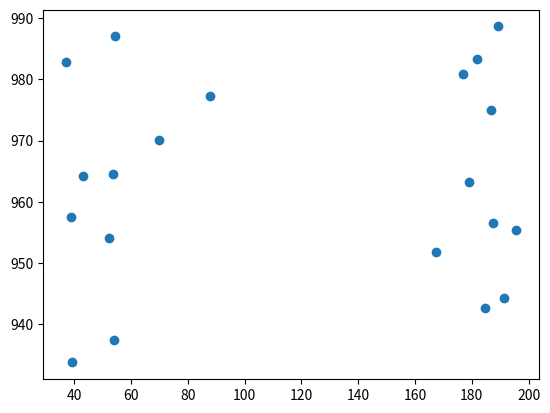

Generate this figure with matplotlib:
import numpy

import matplotlib.pyplot as plt

t = numpy.arange(0, 0.5, .025)
a = ( 101.33050378520922 + 964.3054227965459j)*numpy.power((numpy.e), (t * 2 * numpy.pi * 1j * 0.0 )) + ( 6.475111509045862 + -12.659633163377677j)*numpy.power((numpy.e), (t * 2 * numpy.pi * 1j * 1 )) + ( 7.886979231470001 + 13.023042211687779j)*numpy.power((numpy.e), (t * 2 * numpy.pi * 1j * -1.0 )) + ( -6.255805729259896 + -38.97351921366766j)*numpy.power((numpy.e), (t * 2 * numpy.pi * 1j * 2 )) + ( -3.1939056614116845 + 34.20332602105281j)*numpy.power((numpy.e), (t * 2 * numpy.pi * 1j * -2.0 )) + ( -1.1036037176150972 + -5.117842250855593j)*numpy.power((numpy.e), (t * 2 * numpy.pi * 1j * 3 )) + ( 1.7187864778707478 + 2.2966787173242666j)*numpy.power((numpy.e), (t * 2 * numpy.pi * 1j * -3.0 )) + ( 5.274434066405656 + -4.7104004039461564j)*numpy.power((numpy.e), (t * 2 * numpy.pi * 1j * 4 )) + (t * 20.736597722505632 + 1.7024562202915394j)*numpy.power((numpy.e), (t * 2 * numpy.pi * 1j * -4.0 )) + ( 10.119662781495487 + 2.47458342210545j)*numpy.power((numpy.e), (t * 2 * numpy.pi * 1j * 5 )) + (t * 2.50487337575701 + 10.239736590934601j)*numpy.power((numpy.e), (t * 2 * numpy.pi * 1j * -5.0 )) + ( -12.677029788179949 + -4.96968345374392j)*numpy.power((numpy.e), (t * 2 * numpy.pi * 1j * 6 )) + ( -6.893110002196289 + 3.2155972985160486j)*numpy.power((numpy.e), (t * 2 * numpy.pi * 1j * -6.0 )) + ( 0.9699618616188217 + -5.65123453432601j)*numpy.power((numpy.e), (t * 2 * numpy.pi * 1j * 7 )) + ( -2.2056008130745446 + 4.894502860113121j)*numpy.power((numpy.e), (t * 2 * numpy.pi * 1j * -7.0 )) + ( 5.793634241005199 + 2.835200574204045j)*numpy.power((numpy.e), (t * 2 * numpy.pi * 1j * 8 )) + ( 1.9896380533404125 + 4.831359362682253j)*numpy.power((numpy.e), (t * 2 * numpy.pi * 1j * -8.0 )) + ( -4.783802937734548 + -2.887167806207018j)*numpy.power((numpy.e), (t * 2 * numpy.pi * 1j * 9 )) + ( 6.742345868949524 + 5.443548144123176j)*numpy.power((numpy.e), (t * 2 * numpy.pi * 1j * -9.0 )) + ( -5.260658813610203 + -3.6482512295053082j)*numpy.power((numpy.e), (t * 2 * numpy.pi * 1j * 10 )) + ( -1.3293781562994924 + 0.1735885972101971j)*numpy.power((numpy.e), (t * 2 * numpy.pi * 1j * -10.0 )) + ( -4.316941984367809 + -1.5926013507163719j)*numpy.power((numpy.e), (t * 2 * numpy.pi * 1j * 11 )) + ( 1.0381893402181754 + -3.8164559315904416j)*numpy.power((numpy.e), (t * 2 * numpy.pi * 1j * -11.0 )) + ( -0.6911571453024501 + -0.8853131332079404j)*numpy.power((numpy.e), (t * 2 * numpy.pi * 1j * 12 )) + ( 0.2531733212530396 + 5.112878007019339j)*numpy.power((numpy.e), (t * 2 * numpy.pi * 1j * -12.0 )) + ( 0.5335771347373355 + -1.2668556575396335j)*numpy.power((numpy.e), (t * 2 * numpy.pi * 1j * 13 )) + ( -2.69783145922895 + 6.142311068203041j)*numpy.power((numpy.e), (t * 2 * numpy.pi * 1j * -13.0 )) + ( 0.9424848396796216 + -1.457318582105021j)*numpy.power((numpy.e), (t * 2 * numpy.pi * 1j * 14 )) + ( -2.7963619293218707 + 2.1162702176992294j)*numpy.power((numpy.e), (t * 2 * numpy.pi * 1j * -14.0 )) + ( -1.9120433214611714 + 1.1141967818922534j)*numpy.power((numpy.e), (t * 2 * numpy.pi * 1j * 15 )) + ( 1.0254973197525126 + -0.42525887890858605j)*numpy.power((numpy.e), (t * 2 * numpy.pi * 1j * -15.0 )) + ( 0.5794947818940244 + -0.5725909741573252j)*numpy.power((numpy.e), (t * 2 * numpy.pi * 1j * 16 )) + ( 0.17544023167636313 + 2.5339497350196165j)*numpy.power((numpy.e), (t * 2 * numpy.pi * 1j * -16.0 )) + ( -1.3266246012061405 + -1.7124081974738263j)*numpy.power((numpy.e), (t * 2 * numpy.pi * 1j * 17 )) + ( -2.381015918161902 + 2.4626880446492763j)*numpy.power((numpy.e), (t * 2 * numpy.pi * 1j * -17.0 )) + ( -0.3616633886931059 + -0.919623877969662j)*numpy.power((numpy.e), (t * 2 * numpy.pi * 1j * 18 )) + ( -0.2475410058515659 + 1.5560422618900074j)*numpy.power((numpy.e), (t * 2 * numpy.pi * 1j * -18.0 )) + ( -0.16007843720393808 + 0.05726163366570628j)*numpy.power((numpy.e), (t * 2 * numpy.pi * 1j * 19 )) + ( 1.9078686246601828 + 1.182131796759023j)*numpy.power((numpy.e), (t * 2 * numpy.pi * 1j * -19.0 )) + ( 0.18835404520024956 + -1.273021364887818j)*numpy.power((numpy.e), (t * 2 * numpy.pi * 1j * 20 )) + ( 0.9301944706520892 + 0.1629210644067145j)*numpy.power((numpy.e), (t * 2 * numpy.pi * 1j * -20.0 )) + ( -2.966035652303108 + -1.50074739574149j)*numpy.power((numpy.e), (t * 2 * numpy.pi * 1j * 21 )) + ( -0.05152623313124993 + -0.06434268319326937j)*numpy.power((numpy.e), (t * 2 * numpy.pi * 1j * -21.0 )) + ( -1.4880881873223026 + -0.788364137709292j)*numpy.power((numpy.e), (t * 2 * numpy.pi * 1j * 22 )) + ( -0.24775633903597472 + 0.29102592811302785j)*numpy.power((numpy.e), (t * 2 * numpy.pi * 1j * -22.0 )) + ( 0.14959193044575905 + -1.3481794729491685j)*numpy.power((numpy.e), (t * 2 * numpy.pi * 1j * 23 )) + ( 0.737145448109568 + 2.093288483410551j)*numpy.power((numpy.e), (t * 2 * numpy.pi * 1j * -23.0 )) + ( 0.26664900602647446 + -2.211195959754023j)*numpy.power((numpy.e), (t * 2 * numpy.pi * 1j * 24 )) + ( 0.026130516409778703 + 1.8465476541323933j)*numpy.power((numpy.e), (t * 2 * numpy.pi * 1j * -24.0 )) + ( -1.3903422063945408 + -0.7960667489703026j)*numpy.power((numpy.e), (t * 2 * numpy.pi * 1j * 25 )) + ( -0.052100652222651256 + -0.11086416259584872j)*numpy.power((numpy.e), (t * 2 * numpy.pi * 1j * -25.0 )) + ( -0.0444676328226008 + -0.44691405628729153j)*numpy.power((numpy.e), (t * 2 * numpy.pi * 1j * 26 )) + ( -0.1861451421647868 + -0.9888084587168728j)*numpy.power((numpy.e), (t * 2 * numpy.pi * 1j * -26.0 )) + ( -0.03553468354106045 + -1.7242681347053197j)*numpy.power((numpy.e), (t * 2 * numpy.pi * 1j * 27 )) + ( -0.24444118338818882 + 1.5223699955027918j)*numpy.power((numpy.e), (t * 2 * numpy.pi * 1j * -27.0 )) + ( 0.4421481159399313 + -2.1474235533315995j)*numpy.power((numpy.e), (t * 2 * numpy.pi * 1j * 28 )) + ( -1.3907220722039593 + 1.5728922593492176j)*numpy.power((numpy.e), (t * 2 * numpy.pi * 1j * -28.0 )) + ( 0.18513986925856057 + -0.31265505894595813j)*numpy.power((numpy.e), (t * 2 * numpy.pi * 1j * 29 )) + ( 0.6249671849443613 + 0.8286933969154606j)*numpy.power((numpy.e), (t * 2 * numpy.pi * 1j * -29.0 )) + ( 0.9071776396166822 + 0.19185880811512868j)*numpy.power((numpy.e), (t * 2 * numpy.pi * 1j * 30 )) + ( 0.8974587601203545 + 1.0246590449716502j)*numpy.power((numpy.e), (t * 2 * numpy.pi * 1j * -30.0 )) + ( -0.29214010875850294 + -0.8233117286644468j)*numpy.power((numpy.e), (t * 2 * numpy.pi * 1j * 31 )) + ( 0.36741466801687794 + 1.2893239005713624j)*numpy.power((numpy.e), (t * 2 * numpy.pi * 1j * -31.0 )) + ( -0.8369073020083344 + -0.9304015197523781j)*numpy.power((numpy.e), (t * 2 * numpy.pi * 1j * 32 )) + ( -0.8493174354300197 + 0.5946015742664748j)*numpy.power((numpy.e), (t * 2 * numpy.pi * 1j * -32.0 )) + ( -0.37785006609085897 + -0.1636937921408933j)*numpy.power((numpy.e), (t * 2 * numpy.pi * 1j * 33 )) + ( 0.9020705821529202 + 0.9183683323282458j)*numpy.power((numpy.e), (t * 2 * numpy.pi * 1j * -33.0 )) + ( 0.6285260132282379 + -0.5957663138892951j)*numpy.power((numpy.e), (t * 2 * numpy.pi * 1j * 34 )) + ( 1.0510195944343983 + 1.5198828488378697j)*numpy.power((numpy.e), (t * 2 * numpy.pi * 1j * -34.0 )) + ( -0.4109320752232963 + -0.5752959858782251j)*numpy.power((numpy.e), (t * 2 * numpy.pi * 1j * 35 )) + ( 0.5735223330411412 + 0.6623604638561271j)*numpy.power((numpy.e), (t * 2 * numpy.pi * 1j * -35.0 )) + ( -1.2380995353299473 + -0.45429574660225663j)*numpy.power((numpy.e), (t * 2 * numpy.pi * 1j * 36 )) + ( -0.49468072809203595 + -0.386732426498822j)*numpy.power((numpy.e), (t * 2 * numpy.pi * 1j * -36.0 )) + ( -0.8947718080314577 + -0.39814205429208543j)*numpy.power((numpy.e), (t * 2 * numpy.pi * 1j * 37 )) + ( 0.2281294569056914 + -0.016862743850483045j)*numpy.power((numpy.e), (t * 2 * numpy.pi * 1j * -37.0 )) + ( 0.48356889554132926 + -1.403851812124013j)*numpy.power((numpy.e), (t * 2 * numpy.pi * 1j * 38 )) + ( -0.19291793103479982 + 1.1944166902428126j)*numpy.power((numpy.e), (t * 2 * numpy.pi * 1j * -38.0 )) + ( -0.10838390561128586 + -1.186318130048772j)*numpy.power((numpy.e), (t * 2 * numpy.pi * 1j * 39 )) + ( -0.18513390508660307 + 1.0603567083790832j)*numpy.power((numpy.e), (t * 2 * numpy.pi * 1j * -39.0 )) + ( -0.11311889991774951 + -0.40244299466705485j)*numpy.power((numpy.e), (t * 2 * numpy.pi * 1j * 40 )) + ( -0.09349115213543091 + -0.05430522517193496j)*numpy.power((numpy.e), (t * 2 * numpy.pi * 1j * -40.0 )) + ( 0.043629751000235875 + -0.11329171385761012j)*numpy.power((numpy.e), (t * 2 * numpy.pi * 1j * 41 )) + ( 0.5012518380606482 + 0.10169541288661274j)*numpy.power((numpy.e), (t * 2 * numpy.pi * 1j * -41.0 )) + ( 0.23487100786295168 + -1.2169640247525342j)*numpy.power((numpy.e), (t * 2 * numpy.pi * 1j * 42 )) + ( -0.9047354261971544 + 1.1156049140524784j)*numpy.power((numpy.e), (t * 2 * numpy.pi * 1j * -42.0 )) + ( -0.33356499188375166 + -0.9917967241006181j)*numpy.power((numpy.e), (t * 2 * numpy.pi * 1j * 43 )) + ( -0.7839015713166192 + 0.9157014849377817j)*numpy.power((numpy.e), (t * 2 * numpy.pi * 1j * -43.0 )) + ( 0.49607885151598674 + -0.21533430447382906j)*numpy.power((numpy.e), (t * 2 * numpy.pi * 1j * 44 )) + ( 0.057499839115493286 + 0.6187546094694439j)*numpy.power((numpy.e), (t * 2 * numpy.pi * 1j * -44.0 )) + ( 0.4781039103546678 + 0.16123456345996068j)*numpy.power((numpy.e), (t * 2 * numpy.pi * 1j * 45 )) + ( 0.8618163489014748 + 0.7637834900726674j)*numpy.power((numpy.e), (t * 2 * numpy.pi * 1j * -45.0 )) + ( -0.22257895866720556 + -0.5995131465421848j)*numpy.power((numpy.e), (t * 2 * numpy.pi * 1j * 46 )) + ( 0.07293326151531172 + 0.7062562291705914j)*numpy.power((numpy.e), (t * 2 * numpy.pi * 1j * -46.0 )) + ( -1.0008274432529727 + -0.22378660268313855j)*numpy.power((numpy.e), (t * 2 * numpy.pi * 1j * 47 )) + ( -0.12002320443200461 + 0.2573096023715293j)*numpy.power((numpy.e), (t * 2 * numpy.pi * 1j * -47.0 )) + ( 0.01041878319875787 + -0.26254540789647063j)*numpy.power((numpy.e), (t * 2 * numpy.pi * 1j * 48 )) + ( 0.18212201586367183 + 0.487664908128234j)*numpy.power((numpy.e), (t * 2 * numpy.pi * 1j * -48.0 )) + ( 0.12736014016280509 + -0.5094591976766646j)*numpy.power((numpy.e), (t * 2 * numpy.pi * 1j * 49 )) + ( 0.7616042083272512 + 0.9477504544180274j)*numpy.power((numpy.e), (t * 2 * numpy.pi * 1j * -49.0 )) + ( -0.17994415078702536 + -0.6545078728963087j)*numpy.power((numpy.e), (t * 2 * numpy.pi * 1j * 50 )) + ( 0.18684844471656606 + 0.3164908060113653j)*numpy.power((numpy.e), (t * 2 * numpy.pi * 1j * -50.0 )) + ( -0.9179271877205676 + 0.07570432072032182j)*numpy.power((numpy.e), (t * 2 * numpy.pi * 1j * 51 )) + ( 0.15776600984388792 + -0.3561710730035859j)*numpy.power((numpy.e), (t * 2 * numpy.pi * 1j * -51.0 )) + ( -0.18544650235644317 + -0.4688498918592517j)*numpy.power((numpy.e), (t * 2 * numpy.pi * 1j * 52 )) + ( -0.014626420106101651 + 0.07230567229611945j)*numpy.power((numpy.e), (t * 2 * numpy.pi * 1j * -52.0 )) + ( -0.06483625721550723 + -1.1532538102258592j)*numpy.power((numpy.e), (t * 2 * numpy.pi * 1j * 53 )) + ( -0.21740666656234617 + 0.837275729104023j)*numpy.power((numpy.e), (t * 2 * numpy.pi * 1j * -53.0 )) + ( 0.02977187304956578 + -0.9082112732404819j)*numpy.power((numpy.e), (t * 2 * numpy.pi * 1j * 54 )) + ( -0.5111351746974975 + 0.4850143453886165j)*numpy.power((numpy.e), (t * 2 * numpy.pi * 1j * -54.0 )) + ( -0.03644572261672352 + 0.016777622570689047j)*numpy.power((numpy.e), (t * 2 * numpy.pi * 1j * 55 )) + ( 0.55885488487197 + 0.0961198796034898j)*numpy.power((numpy.e), (t * 2 * numpy.pi * 1j * -55.0 )) + ( 0.42447305563572485 + -0.3085347238950712j)*numpy.power((numpy.e), (t * 2 * numpy.pi * 1j * 56 )) + ( 0.26616226878182936 + 0.28950610243890723j)*numpy.power((numpy.e), (t * 2 * numpy.pi * 1j * -56.0 )) + ( -0.21451036020804862 + -0.6041225369131609j)*numpy.power((numpy.e), (t * 2 * numpy.pi * 1j * 57 )) + ( -0.3656044520913285 + 0.6116898478091495j)*numpy.power((numpy.e), (t * 2 * numpy.pi * 1j * -57.0 )) + ( -0.15726966431337497 + -0.5948582577554411j)*numpy.power((numpy.e), (t * 2 * numpy.pi * 1j * 58 )) + ( -0.4276327759128971 + 0.4927415526588471j)*numpy.power((numpy.e), (t * 2 * numpy.pi * 1j * -58.0 )) + ( 0.20074876387747786 + -0.1096126583943097j)*numpy.power((numpy.e), (t * 2 * numpy.pi * 1j * 59 )) + ( 0.5063074335346487 + 0.7997953419739945j)*numpy.power((numpy.e), (t * 2 * numpy.pi * 1j * -59.0 )) + ( 0.46376481114870705 + -0.22769231010440896j)*numpy.power((numpy.e), (t * 2 * numpy.pi * 1j * 60 )) + ( 0.3544195721625205 + 0.7695797246228985j)*numpy.power((numpy.e), (t * 2 * numpy.pi * 1j * -60.0 )) + ( -0.5123744351451621 + -0.20303789252910256j)*numpy.power((numpy.e), (t * 2 * numpy.pi * 1j * 61 )) + ( 0.16434962862743122 + 0.4178904592577303j)*numpy.power((numpy.e), (t * 2 * numpy.pi * 1j * -61.0 )) + ( -0.5689780083395376 + -0.15998779996844514j)*numpy.power((numpy.e), (t * 2 * numpy.pi * 1j * 62 )) + ( -0.06169655136147051 + -0.09275147038844807j)*numpy.power((numpy.e), (t * 2 * numpy.pi * 1j * -62.0 )) + ( -0.10567808678723313 + -0.2239811059080624j)*numpy.power((numpy.e), (t * 2 * numpy.pi * 1j * 63 )) + ( 0.3506965619528699 + 0.48059470153989114j)*numpy.power((numpy.e), (t * 2 * numpy.pi * 1j * -63.0 )) + ( 0.18541333866756077 + -0.7722184637553123j)*numpy.power((numpy.e), (t * 2 * numpy.pi * 1j * 64 )) + ( 0.05809818595589459 + 0.7604506885824003j)*numpy.power((numpy.e), (t * 2 * numpy.pi * 1j * -64.0 )) + ( -0.34091263465417265 + -0.26708451855225396j)*numpy.power((numpy.e), (t * 2 * numpy.pi * 1j * 65 )) + ( 0.1329646699722748 + 0.22690107594167475j)*numpy.power((numpy.e), (t * 2 * numpy.pi * 1j * -65.0 )) + ( -0.22798506190678716 + -0.021654302359922287j)*numpy.power((numpy.e), (t * 2 * numpy.pi * 1j * 66 )) + ( 0.07693116232446753 + -0.3553474612638602j)*numpy.power((numpy.e), (t * 2 * numpy.pi * 1j * -66.0 )) + ( -0.10399760850183037 + -0.35314374784665215j)*numpy.power((numpy.e), (t * 2 * numpy.pi * 1j * 67 )) + ( 0.13553909942527048 + 0.23246417740678244j)*numpy.power((numpy.e), (t * 2 * numpy.pi * 1j * -67.0 )) + ( -0.0352953753239188 + -1.0945584789370122j)*numpy.power((numpy.e), (t * 2 * numpy.pi * 1j * 68 )) + ( -0.5035664043637341 + 0.5862595717756954j)*numpy.power((numpy.e), (t * 2 * numpy.pi * 1j * -68.0 )) + ( -0.09415002508376229 + -0.5181905971576806j)*numpy.power((numpy.e), (t * 2 * numpy.pi * 1j * 69 )) + ( -0.2301325018801034 + 0.40595506178758917j)*numpy.power((numpy.e), (t * 2 * numpy.pi * 1j * -69.0 )) + ( 0.3860994019868597 + -0.1519380847503183j)*numpy.power((numpy.e), (t * 2 * numpy.pi * 1j * 70 )) + ( 0.21288264803368667 + 0.26522656928552923j)*numpy.power((numpy.e), (t * 2 * numpy.pi * 1j * -70.0 )) + ( 0.15063531699506158 + -0.2586382394202354j)*numpy.power((numpy.e), (t * 2 * numpy.pi * 1j * 71 )) + ( 0.37633032825964663 + 0.5156310502168496j)*numpy.power((numpy.e), (t * 2 * numpy.pi * 1j * -71.0 )) + ( -0.23449856898060903 + -0.43719084796460306j)*numpy.power((numpy.e), (t * 2 * numpy.pi * 1j * 72 )) + ( -0.4486268820938708 + 0.30705691895001175j)*numpy.power((numpy.e), (t * 2 * numpy.pi * 1j * -72.0 )) + ( -0.33931471868999974 + -0.06644221085727267j)*numpy.power((numpy.e), (t * 2 * numpy.pi * 1j * 73 )) + ( -0.10679636612732418 + 0.31424981952352793j)*numpy.power((numpy.e), (t * 2 * numpy.pi * 1j * -73.0 )) + ( 0.298293657204343 + -0.23410772050457834j)*numpy.power((numpy.e), (t * 2 * numpy.pi * 1j * 74 )) + ( 0.2923582115738641 + 0.5557749013484561j)*numpy.power((numpy.e), (t * 2 * numpy.pi * 1j * -74.0 )) + ( 0.141351263346154 + -0.22213464709645608j)*numpy.power((numpy.e), (t * 2 * numpy.pi * 1j * 75 )) + ( 0.44315385197468865 + 0.6548218413556132j)*numpy.power((numpy.e), (t * 2 * numpy.pi * 1j * -75.0 )) + ( -0.37812831768301663 + -0.19653750461853903j)*numpy.power((numpy.e), (t * 2 * numpy.pi * 1j * 76 )) + ( -0.02021251673915393 + 0.14637544980660633j)*numpy.power((numpy.e), (t * 2 * numpy.pi * 1j * -76.0 )) + ( -0.514684161410409 + 0.06629215325780063j)*numpy.power((numpy.e), (t * 2 * numpy.pi * 1j * 77 )) + ( 0.21556347003978468 + -0.08770203558261862j)*numpy.power((numpy.e), (t * 2 * numpy.pi * 1j * -77.0 )) + ( 0.061864661661386613 + -0.4959939029940495j)*numpy.power((numpy.e), (t * 2 * numpy.pi * 1j * 78 )) + ( 0.06042887859673461 + 0.2835721922930104j)*numpy.power((numpy.e), (t * 2 * numpy.pi * 1j * -78.0 )) + ( -0.11649779038453537 + -0.6305737021397203j)*numpy.power((numpy.e), (t * 2 * numpy.pi * 1j * 79 )) + ( -0.03010685422550342 + 0.564676407805464j)*numpy.power((numpy.e), (t * 2 * numpy.pi * 1j * -79.0 )) + ( -0.09997707632404437 + -0.418131617312506j)*numpy.power((numpy.e), (t * 2 * numpy.pi * 1j * 80 )) + ( -0.060679665553203276 + 0.0243640941096514j)*numpy.power((numpy.e), (t * 2 * numpy.pi * 1j * -80.0 )) + ( -0.07722727130659905 + 0.07285466303106253j)*numpy.power((numpy.e), (t * 2 * numpy.pi * 1j * 81 )) + ( 0.320848844161853 + -0.08297469369170421j)*numpy.power((numpy.e), (t * 2 * numpy.pi * 1j * -81.0 )) + ( 0.07239020619423055 + -0.4890587475512599j)*numpy.power((numpy.e), (t * 2 * numpy.pi * 1j * 82 )) + ( -0.13840785260267732 + 0.22866017586655596j)*numpy.power((numpy.e), (t * 2 * numpy.pi * 1j * -82.0 )) + ( -0.2733321580324882 + -0.6370392670918528j)*numpy.power((numpy.e), (t * 2 * numpy.pi * 1j * 83 )) + ( -0.3576107537623273 + 0.44508118374979166j)*numpy.power((numpy.e), (t * 2 * numpy.pi * 1j * -83.0 )) + ( 0.08200648398159086 + -0.39439867054900546j)*numpy.power((numpy.e), (t * 2 * numpy.pi * 1j * 84 )) + ( -0.216188201627734 + 0.2794636696042003j)*numpy.power((numpy.e), (t * 2 * numpy.pi * 1j * -84.0 )) + ( 0.3456117393317777 + 0.012319456080596647j)*numpy.power((numpy.e), (t * 2 * numpy.pi * 1j * 85 )) + ( 0.36575811994517543 + 0.5239518118192561j)*numpy.power((numpy.e), (t * 2 * numpy.pi * 1j * -85.0 )) + ( 0.22986182427582122 + -0.27482900906145125j)*numpy.power((numpy.e), (t * 2 * numpy.pi * 1j * 86 )) + ( 0.12032249949699658 + 0.4686849164769766j)*numpy.power((numpy.e), (t * 2 * numpy.pi * 1j * -86.0 )) + ( -0.3014034079374979 + -0.09289145683282848j)*numpy.power((numpy.e), (t * 2 * numpy.pi * 1j * 87 )) + ( -0.08599217826065926 + 0.06998070099114762j)*numpy.power((numpy.e), (t * 2 * numpy.pi * 1j * -87.0 )) + ( -0.15137847302449348 + -0.10727768895570332j)*numpy.power((numpy.e), (t * 2 * numpy.pi * 1j * 88 )) + ( -0.06992010429745366 + 0.17711857413778703j)*numpy.power((numpy.e), (t * 2 * numpy.pi * 1j * -88.0 )) + ( 0.07323679509674132 + -0.17894243508213878j)*numpy.power((numpy.e), (t * 2 * numpy.pi * 1j * 89 )) + ( 0.32476453970725155 + 0.6203224005187032j)*numpy.power((numpy.e), (t * 2 * numpy.pi * 1j * -89.0 )) + ( 0.08572655404134581 + -0.4019871654994052j)*numpy.power((numpy.e), (t * 2 * numpy.pi * 1j * 90 )) + ( 0.1372245649974476 + 0.3604860773898095j)*numpy.power((numpy.e), (t * 2 * numpy.pi * 1j * -90.0 )) + ( -0.3855276854262068 + 0.0533734407834907j)*numpy.power((numpy.e), (t * 2 * numpy.pi * 1j * 91 )) + ( 0.15715487230397696 + -0.23543124875920043j)*numpy.power((numpy.e), (t * 2 * numpy.pi * 1j * -91.0 )) + ( -0.19776554857551396 + -0.06364196576208442j)*numpy.power((numpy.e), (t * 2 * numpy.pi * 1j * 92 )) + ( 0.1627893149760739 + -0.15616703577113472j)*numpy.power((numpy.e), (t * 2 * numpy.pi * 1j * -92.0 )) + ( -0.09959121515107558 + -0.4854958951934819j)*numpy.power((numpy.e), (t * 2 * numpy.pi * 1j * 93 )) + ( 0.08454098051557428 + 0.3102945955654623j)*numpy.power((numpy.e), (t * 2 * numpy.pi * 1j * -93.0 )) + ( -0.10245013331020711 + -0.6873695013024997j)*numpy.power((numpy.e), (t * 2 * numpy.pi * 1j * 94 )) + ( -0.33067980944166725 + 0.3074420978937337j)*numpy.power((numpy.e), (t * 2 * numpy.pi * 1j * -94.0 )) + ( -0.11094429560015137 + -0.20722057299159308j)*numpy.power((numpy.e), (t * 2 * numpy.pi * 1j * 95 )) + ( 0.0968560159701441 + 0.12472173313694426j)*numpy.power((numpy.e), (t * 2 * numpy.pi * 1j * -95.0 )) + ( 0.21133422306524077 + -0.18992822014875171j)*numpy.power((numpy.e), (t * 2 * numpy.pi * 1j * 96 )) + ( 0.2185336048583148 + 0.029219510182783168j)*numpy.power((numpy.e), (t * 2 * numpy.pi * 1j * -96.0 )) + ( -0.06394270688772669 + -0.3256297329396679j)*numpy.power((numpy.e), (t * 2 * numpy.pi * 1j * 97 )) + ( -0.05406066723165691 + 0.31831356964053253j)*numpy.power((numpy.e), (t * 2 * numpy.pi * 1j * -97.0 )) + ( -0.22737854093841298 + -0.48901434022998436j)*numpy.power((numpy.e), (t * 2 * numpy.pi * 1j * 98 )) + ( -0.4529209560647726 + 0.22981347085488837j)*numpy.power((numpy.e), (t * 2 * numpy.pi * 1j * -98.0 )) + ( 0.06639506042742836 + -0.16630669732548825j)*numpy.power((numpy.e), (t * 2 * numpy.pi * 1j * 99 )) + ( 0.009443644189262544 + 0.32561335867607316j)*numpy.power((numpy.e), (t * 2 * numpy.pi * 1j * -99.0 )) + ( 0.370572571344021 + -0.22388594294444666j)*numpy.power((numpy.e), (t * 2 * numpy.pi * 1j * 100 )) + ( 0.20201480660683327 + 0.47464587081248294j)*numpy.power((numpy.e), (t * 2 * numpy.pi * 1j * -100.0 )) + ( -0.01959896634860797 + -0.10494759211987584j)*numpy.power((numpy.e), (t * 2 * numpy.pi * 1j * 101 )) + ( 0.15257385226058098 + 0.496024566977596j)*numpy.power((numpy.e), (t * 2 * numpy.pi * 1j * -101.0 )) + ( -0.2618687329800582 + -0.06781281519284521j)*numpy.power((numpy.e), (t * 2 * numpy.pi * 1j * 102 )) + ( -0.08399613537232235 + 0.026176356897428144j)*numpy.power((numpy.e), (t * 2 * numpy.pi * 1j * -102.0 )) + ( -0.14385320842706192 + 0.07125887627071947j)*numpy.power((numpy.e), (t * 2 * numpy.pi * 1j * 103 )) + ( 0.15896700527278124 + 0.17373410784140605j)*numpy.power((numpy.e), (t * 2 * numpy.pi * 1j * -103.0 )) + ( 0.08866653376022589 + -0.3617343631032609j)*numpy.power((numpy.e), (t * 2 * numpy.pi * 1j * 104 )) + ( 0.07983893576800632 + 0.4520665608944728j)*numpy.power((numpy.e), (t * 2 * numpy.pi * 1j * -104.0 )) + ( -0.11763759005703654 + -0.3437460257184207j)*numpy.power((numpy.e), (t * 2 * numpy.pi * 1j * 105 )) + ( 0.10406625551071357 + 0.3776769769517647j)*numpy.power((numpy.e), (t * 2 * numpy.pi * 1j * -105.0 )) + ( -0.20893954357063146 + -0.0473045757427436j)*numpy.power((numpy.e), (t * 2 * numpy.pi * 1j * 106 )) + ( 0.1216993564230514 + -0.11381980886936459j)*numpy.power((numpy.e), (t * 2 * numpy.pi * 1j * -106.0 )) + ( -0.14658688025029443 + 0.01751746356956592j)*numpy.power((numpy.e), (t * 2 * numpy.pi * 1j * 107 )) + ( 0.27922500297153374 + 0.01860428878541616j)*numpy.power((numpy.e), (t * 2 * numpy.pi * 1j * -107.0 )) + ( -0.09795205796954314 + -0.5701780928719271j)*numpy.power((numpy.e), (t * 2 * numpy.pi * 1j * 108 )) + ( -0.14046359703103778 + 0.20161144712152854j)*numpy.power((numpy.e), (t * 2 * numpy.pi * 1j * -108.0 )) + ( -0.20054255026176837 + -0.40567872377732755j)*numpy.power((numpy.e), (t * 2 * numpy.pi * 1j * 109 )) + ( -0.23578433554637676 + 0.242107145469226j)*numpy.power((numpy.e), (t * 2 * numpy.pi * 1j * -109.0 )) + ( 0.07512144687250366 + -0.22032323069463164j)*numpy.power((numpy.e), (t * 2 * numpy.pi * 1j * 110 )) + ( 0.05309879880793488 + 0.11086852139991799j)*numpy.power((numpy.e), (t * 2 * numpy.pi * 1j * -110.0 )) + ( 0.20237099508120646 + -0.08786155761841812j)*numpy.power((numpy.e), (t * 2 * numpy.pi * 1j * 111 )) + ( 0.27746896270146515 + 0.27769860804653984j)*numpy.power((numpy.e), (t * 2 * numpy.pi * 1j * -111.0 )) + ( -0.05188815417369727 + -0.3367027530691516j)*numpy.power((numpy.e), (t * 2 * numpy.pi * 1j * 112 )) + ( -0.1713666832236972 + 0.21161110579216041j)*numpy.power((numpy.e), (t * 2 * numpy.pi * 1j * -112.0 )) + ( -0.25214247676474505 + -0.13673344665266443j)*numpy.power((numpy.e), (t * 2 * numpy.pi * 1j * 113 )) + ( -0.24017168135766118 + 0.18560070240435425j)*numpy.power((numpy.e), (t * 2 * numpy.pi * 1j * -113.0 )) + ( 0.1067427552825792 + -0.21283809747621696j)*numpy.power((numpy.e), (t * 2 * numpy.pi * 1j * 114 )) + ( -0.01794114443101691 + 0.24246637383541847j)*numpy.power((numpy.e), (t * 2 * numpy.pi * 1j * -114.0 )) + ( 0.26196745363660945 + -0.16832644839507963j)*numpy.power((numpy.e), (t * 2 * numpy.pi * 1j * 115 )) + ( 0.23429481288237536 + 0.5325359345235359j)*numpy.power((numpy.e), (t * 2 * numpy.pi * 1j * -115.0 )) + ( 0.02697368663826305 + -0.20094636293925447j)*numpy.power((numpy.e), (t * 2 * numpy.pi * 1j * 116 )) + ( 0.018974283774115478 + 0.2991873251606116j)*numpy.power((numpy.e), (t * 2 * numpy.pi * 1j * -116.0 )) + ( -0.28211448029378894 + 0.10681538449025954j)*numpy.power((numpy.e), (t * 2 * numpy.pi * 1j * 117 )) + ( 0.15175171935425283 + -0.004311270879474233j)*numpy.power((numpy.e), (t * 2 * numpy.pi * 1j * -117.0 )) + ( -0.07163094374857973 + -0.1067310200982934j)*numpy.power((numpy.e), (t * 2 * numpy.pi * 1j * 118 )) + ( 0.12627932556821658 + 0.07024323137110736j)*numpy.power((numpy.e), (t * 2 * numpy.pi * 1j * -118.0 )) + ( -0.0812902133774451 + -0.30713872252421526j)*numpy.power((numpy.e), (t * 2 * numpy.pi * 1j * 119 )) + ( 0.045603790751500096 + 0.4322923313632508j)*numpy.power((numpy.e), (t * 2 * numpy.pi * 1j * -119.0 )) + ( -0.1336660970073485 + -0.3759557745061469j)*numpy.power((numpy.e), (t * 2 * numpy.pi * 1j * 120 )) + ( -0.029093893036999628 + 0.18710946848622897j)*numpy.power((numpy.e), (t * 2 * numpy.pi * 1j * -120.0 )) + ( -0.11134969275015737 + 0.033999355119548644j)*numpy.power((numpy.e), (t * 2 * numpy.pi * 1j * 121 )) + ( 0.27763843070343275 + -0.019156572827075904j)*numpy.power((numpy.e), (t * 2 * numpy.pi * 1j * -121.0 )) + ( 0.02846835516025899 + -0.19879793807971233j)*numpy.power((numpy.e), (t * 2 * numpy.pi * 1j * 122 )) + ( 0.13867581657636768 + 0.019645229888260077j)*numpy.power((numpy.e), (t * 2 * numpy.pi * 1j * -122.0 )) + ( -0.20032825721704411 + -0.4014257500737933j)*numpy.power((numpy.e), (t * 2 * numpy.pi * 1j * 123 )) + ( -0.1489397163163237 + 0.22402448568904335j)*numpy.power((numpy.e), (t * 2 * numpy.pi * 1j * -123.0 )) + ( -0.11461106878567406 + -0.4286880442540767j)*numpy.power((numpy.e), (t * 2 * numpy.pi * 1j * 124 )) + ( -0.27333943520145126 + 0.08031130698331165j)*numpy.power((numpy.e), (t * 2 * numpy.pi * 1j * -124.0 )) + ( 0.12111723483455476 + -0.11206432805938536j)*numpy.power((numpy.e), (t * 2 * numpy.pi * 1j * 125 )) + ( 0.10501869696223343 + 0.26561834861914413j)*numpy.power((numpy.e), (t * 2 * numpy.pi * 1j * -125.0 )) + ( 0.23467200686569922 + -0.2186267829570709j)*numpy.power((numpy.e), (t * 2 * numpy.pi * 1j * 126 )) + ( 0.12973429663100483 + 0.3279362618314752j)*numpy.power((numpy.e), (t * 2 * numpy.pi * 1j * -126.0 )) + ( -0.06403885716465788 + -0.13221020598500766j)*numpy.power((numpy.e), (t * 2 * numpy.pi * 1j * 127 )) + ( -0.06457788958075854 + 0.23499717206905446j)*numpy.power((numpy.e), (t * 2 * numpy.pi * 1j * -127.0 )) + ( -0.17062979088766847 + -0.08314215030584228j)*numpy.power((numpy.e), (t * 2 * numpy.pi * 1j * 128 )) + ( -0.1665831720243771 + 0.034531607020795003j)*numpy.power((numpy.e), (t * 2 * numpy.pi * 1j * -128.0 )) + ( 0.0536264913716859 + -0.09925467724761762j)*numpy.power((numpy.e), (t * 2 * numpy.pi * 1j * 129 )) + ( 0.1283956598776083 + 0.36254619545786687j)*numpy.power((numpy.e), (t * 2 * numpy.pi * 1j * -129.0 )) + ( 0.16719548902263798 + -0.33390625322915046j)*numpy.power((numpy.e), (t * 2 * numpy.pi * 1j * 130 )) + ( 0.07392777055452424 + 0.43796237221430057j)*numpy.power((numpy.e), (t * 2 * numpy.pi * 1j * -130.0 )) + ( -0.1242660847540669 + -0.05387124975462987j)*numpy.power((numpy.e), (t * 2 * numpy.pi * 1j * 131 )) + ( 0.09667511103945932 + 0.2479502649866265j)*numpy.power((numpy.e), (t * 2 * numpy.pi * 1j * -131.0 )) + ( -0.16038508001697924 + 0.05615022547370358j)*numpy.power((numpy.e), (t * 2 * numpy.pi * 1j * 132 )) + ( 0.1823659093447932 + -0.0926747599455146j)*numpy.power((numpy.e), (t * 2 * numpy.pi * 1j * -132.0 )) + ( -0.08804280208986058 + -0.04008403407712209j)*numpy.power((numpy.e), (t * 2 * numpy.pi * 1j * 133 )) + ( 0.1749031284430147 + 0.1494705680431302j)*numpy.power((numpy.e), (t * 2 * numpy.pi * 1j * -133.0 )) + ( -0.16320040936688623 + -0.4547007241231884j)*numpy.power((numpy.e), (t * 2 * numpy.pi * 1j * 134 )) + ( -0.3585162631444399 + 0.2144937439224729j)*numpy.power((numpy.e), (t * 2 * numpy.pi * 1j * -134.0 )) + ( -0.20452861902836078 + -0.22779657721721483j)*numpy.power((numpy.e), (t * 2 * numpy.pi * 1j * 135 )) + ( -0.016641433879928336 + 0.17750837823989976j)*numpy.power((numpy.e), (t * 2 * numpy.pi * 1j * -135.0 )) + ( 0.0466793476523899 + -0.10661430402958894j)*numpy.power((numpy.e), (t * 2 * numpy.pi * 1j * 136 )) + ( 0.1804625831495461 + -0.02175141420698279j)*numpy.power((numpy.e), (t * 2 * numpy.pi * 1j * -136.0 )) + ( 0.04867532671294072 + -0.12525639122486346j)*numpy.power((numpy.e), (t * 2 * numpy.pi * 1j * 137 )) + ( 0.0639757487119766 + 0.1864568064821053j)*numpy.power((numpy.e), (t * 2 * numpy.pi * 1j * -137.0 )) + ( -0.18161118800766546 + -0.3797233811881426j)*numpy.power((numpy.e), (t * 2 * numpy.pi * 1j * 138 )) + ( -0.2657097537337229 + 0.09395106300796195j)*numpy.power((numpy.e), (t * 2 * numpy.pi * 1j * -138.0 )) + ( -0.10634977272439851 + -0.2039876251537626j)*numpy.power((numpy.e), (t * 2 * numpy.pi * 1j * 139 )) + ( -0.17688980980649494 + 0.0991811840245053j)*numpy.power((numpy.e), (t * 2 * numpy.pi * 1j * -139.0 )) + ( 0.21594753381381113 + -0.21200663159610256j)*numpy.power((numpy.e), (t * 2 * numpy.pi * 1j * 140 )) + ( 0.033013239549267735 + 0.2393089832577537j)*numpy.power((numpy.e), (t * 2 * numpy.pi * 1j * -140.0 )) + ( 0.19086103616939185 + -0.15737880698143367j)*numpy.power((numpy.e), (t * 2 * numpy.pi * 1j * 141 )) + ( 0.1101907750705793 + 0.45077467432920804j)*numpy.power((numpy.e), (t * 2 * numpy.pi * 1j * -141.0 )) + ( -0.06133361350946404 + -0.14296642848668345j)*numpy.power((numpy.e), (t * 2 * numpy.pi * 1j * 142 )) + ( -0.06397219578695877 + 0.07521939656969703j)*numpy.power((numpy.e), (t * 2 * numpy.pi * 1j * -142.0 )) + ( -0.12469524092539154 + 0.1044046651991976j)*numpy.power((numpy.e), (t * 2 * numpy.pi * 1j * 143 )) + ( 0.04640256736499014 + 0.05529443270412539j)*numpy.power((numpy.e), (t * 2 * numpy.pi * 1j * -143.0 )) + ( 0.03444873105574476 + -0.20031090665168944j)*numpy.power((numpy.e), (t * 2 * numpy.pi * 1j * 144 )) + ( 0.06696387608524651 + 0.24630279997110316j)*numpy.power((numpy.e), (t * 2 * numpy.pi * 1j * -144.0 )) + ( 0.01390023286792709 + -0.26298192601933135j)*numpy.power((numpy.e), (t * 2 * numpy.pi * 1j * 145 )) + ( 0.0552541035123071 + 0.42013868699734536j)*numpy.power((numpy.e), (t * 2 * numpy.pi * 1j * -145.0 )) + ( -0.0972809032364846 + -0.08732847952021312j)*numpy.power((numpy.e), (t * 2 * numpy.pi * 1j * 146 )) + ( 0.05124703307511563 + 0.07430749011823204j)*numpy.power((numpy.e), (t * 2 * numpy.pi * 1j * -146.0 )) + ( -0.09265769105506393 + 0.13379071602721607j)*numpy.power((numpy.e), (t * 2 * numpy.pi * 1j * 147 )) + ( 0.29477690031818493 + 0.026245284507337534j)*numpy.power((numpy.e), (t * 2 * numpy.pi * 1j * -147.0 )) + ( -0.08638171796908027 + -0.22739947039242372j)*numpy.power((numpy.e), (t * 2 * numpy.pi * 1j * 148 )) + ( 0.07664088796482277 + 0.07036437208545342j)*numpy.power((numpy.e), (t * 2 * numpy.pi * 1j * -148.0 )) + ( -0.2077444597615003 + -0.3108769627460255j)*numpy.power((numpy.e), (t * 2 * numpy.pi * 1j * 149 )) + ( -0.15419075209695135 + 0.17781666721510828j)*numpy.power((numpy.e), (t * 2 * numpy.pi * 1j * -149.0 )) + ( -0.12176082726303859 + -0.26682017857863183j)*numpy.power((numpy.e), (t * 2 * numpy.pi * 1j * 150 )) + ( -0.07278143354903786 + 0.08522767217913843j)*numpy.power((numpy.e), (t * 2 * numpy.pi * 1j * -150.0 )) + ( 0.1299621307968063 + -0.07845228213155803j)*numpy.power((numpy.e), (t * 2 * numpy.pi * 1j * 151 )) + ( 0.209480716686376 + 0.15563302967979536j)*numpy.power((numpy.e), (t * 2 * numpy.pi * 1j * -151.0 )) + ( 0.07606396408645703 + -0.26430312541943135j)*numpy.power((numpy.e), (t * 2 * numpy.pi * 1j * 152 )) + ( 0.02328588971766095 + 0.132150702425088j)*numpy.power((numpy.e), (t * 2 * numpy.pi * 1j * -152.0 )) + ( -0.18916249264467458 + -0.164619882524493j)*numpy.power((numpy.e), (t * 2 * numpy.pi * 1j * 153 )) + ( -0.1767256650039729 + 0.09534397345194608j)*numpy.power((numpy.e), (t * 2 * numpy.pi * 1j * -153.0 )) + ( -0.05513591289935307 + -0.19726202425468486j)*numpy.power((numpy.e), (t * 2 * numpy.pi * 1j * 154 )) + ( -0.11914419276941843 + 0.036207637467714805j)*numpy.power((numpy.e), (t * 2 * numpy.pi * 1j * -154.0 )) + ( 0.20368743504308304 + -0.11305208627494091j)*numpy.power((numpy.e), (t * 2 * numpy.pi * 1j * 155 )) + ( 0.06652698141998069 + 0.38176375441869254j)*numpy.power((numpy.e), (t * 2 * numpy.pi * 1j * -155.0 )) + ( 0.13460850142651354 + -0.2526099454217996j)*numpy.power((numpy.e), (t * 2 * numpy.pi * 1j * 156 )) + ( -0.010201221215718183 + 0.35491053560139246j)*numpy.power((numpy.e), (t * 2 * numpy.pi * 1j * -156.0 )) + ( -0.07893519425119218 + 0.20378257133328032j)*numpy.power((numpy.e), (t * 2 * numpy.pi * 1j * 157 )) + ( 0.0682978101028835 + 0.13165773194089345j)*numpy.power((numpy.e), (t * 2 * numpy.pi * 1j * -157.0 )) + ( -0.05094453390190022 + 0.04311004924068198j)*numpy.power((numpy.e), (t * 2 * numpy.pi * 1j * 158 )) + ( 0.10595248950386313 + -0.00824561615245468j)*numpy.power((numpy.e), (t * 2 * numpy.pi * 1j * -158.0 )) + ( -0.02950214383481268 + -0.12409150934267493j)*numpy.power((numpy.e), (t * 2 * numpy.pi * 1j * 159 )) + ( 0.045946208704959086 + 0.3189449273322122j)*numpy.power((numpy.e), (t * 2 * numpy.pi * 1j * -159.0 )) + ( -0.10213158521157333 + -0.3361473704909982j)*numpy.power((numpy.e), (t * 2 * numpy.pi * 1j * 160 )) + ( -0.05711088139667902 + 0.2328301834581414j)*numpy.power((numpy.e), (t * 2 * numpy.pi * 1j * -160.0 )) + ( -0.11103320539530231 + 0.02072830118450593j)*numpy.power((numpy.e), (t * 2 * numpy.pi * 1j * 161 )) + ( 0.13924282980323363 + 0.09332879492709707j)*numpy.power((numpy.e), (t * 2 * numpy.pi * 1j * -161.0 )) + ( 0.009266665375170307 + -0.014735779919905198j)*numpy.power((numpy.e), (t * 2 * numpy.pi * 1j * 162 )) + ( 0.2263732098478477 + 0.008336043776949851j)*numpy.power((numpy.e), (t * 2 * numpy.pi * 1j * -162.0 )) + ( -0.10088098396519686 + -0.16867590994502954j)*numpy.power((numpy.e), (t * 2 * numpy.pi * 1j * 163 )) + ( 0.04326502406402271 + 0.1332482801760177j)*numpy.power((numpy.e), (t * 2 * numpy.pi * 1j * -163.0 )) + ( -0.22258332827543661 + -0.35880996930906206j)*numpy.power((numpy.e), (t * 2 * numpy.pi * 1j * 164 )) + ( -0.21230732206503217 + -0.03173536739580163j)*numpy.power((numpy.e), (t * 2 * numpy.pi * 1j * -164.0 )) + ( -0.058549423748583344 + -0.13619900830541712j)*numpy.power((numpy.e), (t * 2 * numpy.pi * 1j * 165 )) + ( -0.04759754064662036 + 0.11147942340141455j)*numpy.power((numpy.e), (t * 2 * numpy.pi * 1j * -165.0 )) + ( 0.1819186219473709 + -0.2368481929354773j)*numpy.power((numpy.e), (t * 2 * numpy.pi * 1j * 166 )) + ( 0.11847740277124418 + 0.1951880735633641j)*numpy.power((numpy.e), (t * 2 * numpy.pi * 1j * -166.0 )) + ( 0.07365673093856161 + -0.1728229116346567j)*numpy.power((numpy.e), (t * 2 * numpy.pi * 1j * 167 )) + ( -0.03713471623746198 + 0.22684999257672853j)*numpy.power((numpy.e), (t * 2 * numpy.pi * 1j * -167.0 )) + ( -0.15245616737911288 + -0.11627709352792359j)*numpy.power((numpy.e), (t * 2 * numpy.pi * 1j * 168 )) + ( -0.14119031875913524 + -0.044383770059768235j)*numpy.power((numpy.e), (t * 2 * numpy.pi * 1j * -168.0 )) + ( 0.020573456818832422 + -0.04277218519474737j)*numpy.power((numpy.e), (t * 2 * numpy.pi * 1j * 169 )) + ( 0.007179075311774814 + 0.11889872679007973j)*numpy.power((numpy.e), (t * 2 * numpy.pi * 1j * -169.0 )) + ( 0.14075427475800412 + -0.289377859417945j)*numpy.power((numpy.e), (t * 2 * numpy.pi * 1j * 170 )) + ( 0.0012359055635535778 + 0.3038129172128878j)*numpy.power((numpy.e), (t * 2 * numpy.pi * 1j * -170.0 )) + ( 0.04254189042673772 + -0.1365529440039182j)*numpy.power((numpy.e), (t * 2 * numpy.pi * 1j * 171 )) + ( -0.002095953239255696 + 0.36228761982243063j)*numpy.power((numpy.e), (t * 2 * numpy.pi * 1j * -171.0 )) + ( -0.07599074994301745 + 0.008009283036001952j)*numpy.power((numpy.e), (t * 2 * numpy.pi * 1j * 172 )) + ( 0.11566911090404966 + 0.04186408009677524j)*numpy.power((numpy.e), (t * 2 * numpy.pi * 1j * -172.0 )) + ( -0.008106327381366855 + 0.09718308791693854j)*numpy.power((numpy.e), (t * 2 * numpy.pi * 1j * 173 )) + ( 0.20847572173422893 + 0.09620270050020548j)*numpy.power((numpy.e), (t * 2 * numpy.pi * 1j * -173.0 )) + ( -0.09186063648493452 + -0.2375682820419986j)*numpy.power((numpy.e), (t * 2 * numpy.pi * 1j * 174 )) + ( -0.02483401176044393 + 0.16434266366786307j)*numpy.power((numpy.e), (t * 2 * numpy.pi * 1j * -174.0 )) + ( -0.18319783898826814 + -0.20552935209846365j)*numpy.power((numpy.e), (t * 2 * numpy.pi * 1j * 175 )) + ( -0.05709130099383572 + 0.19892561362410502j)*numpy.power((numpy.e), (t * 2 * numpy.pi * 1j * -175.0 )) + ( -0.0358859564920842 + -0.1422250929106109j)*numpy.power((numpy.e), (t * 2 * numpy.pi * 1j * 176 )) + ( 0.1332454591820755 + 0.018610743661229924j)*numpy.power((numpy.e), (t * 2 * numpy.pi * 1j * -176.0 )) + ( 0.07926938249601158 + -0.016443219696426023j)*numpy.power((numpy.e), (t * 2 * numpy.pi * 1j * 177 )) + ( 0.21884358531901854 + 0.1562047375965157j)*numpy.power((numpy.e), (t * 2 * numpy.pi * 1j * -177.0 )) + ( -0.11790729132901344 + -0.2546978103506928j)*numpy.power((numpy.e), (t * 2 * numpy.pi * 1j * 178 )) + ( -0.049027474347298546 + 0.055258674317599836j)*numpy.power((numpy.e), (t * 2 * numpy.pi * 1j * -178.0 )) + ( -0.19613692131818136 + -0.17994535564948863j)*numpy.power((numpy.e), (t * 2 * numpy.pi * 1j * 179 )) + ( -0.15636899079022815 + 0.015487405790820634j)*numpy.power((numpy.e), (t * 2 * numpy.pi * 1j * -179.0 )) + ( 0.016242387721511944 + -0.19731583051704582j)*numpy.power((numpy.e), (t * 2 * numpy.pi * 1j * 180 )) + ( -0.048957617469430774 + 0.05368543127602006j)*numpy.power((numpy.e), (t * 2 * numpy.pi * 1j * -180.0 )) + ( 0.18319288408999315 + -0.176771499393943j)*numpy.power((numpy.e), (t * 2 * numpy.pi * 1j * 181 )) + ( 0.09954999578004697 + 0.340232076036575j)*numpy.power((numpy.e), (t * 2 * numpy.pi * 1j * -181.0 )) + ( 0.05973234171681341 + -0.22292734733971065j)*numpy.power((numpy.e), (t * 2 * numpy.pi * 1j * 182 )) + ( -0.032557002176296784 + 0.15009405068105433j)*numpy.power((numpy.e), (t * 2 * numpy.pi * 1j * -182.0 )) + ( -0.08153604394613385 + 0.0606470228492427j)*numpy.power((numpy.e), (t * 2 * numpy.pi * 1j * 183 )) + ( -0.009235055906461434 + 0.023435520905267543j)*numpy.power((numpy.e), (t * 2 * numpy.pi * 1j * -183.0 )) + ( 0.002352441586440538 + -0.11025497882598394j)*numpy.power((numpy.e), (t * 2 * numpy.pi * 1j * 184 )) + ( 0.028439203175521243 + 0.09936287879781444j)*numpy.power((numpy.e), (t * 2 * numpy.pi * 1j * -184.0 )) + ( 0.049701370422910646 + -0.22141248046486978j)*numpy.power((numpy.e), (t * 2 * numpy.pi * 1j * 185 )) + ( -0.027694713131928173 + 0.3516865111188345j)*numpy.power((numpy.e), (t * 2 * numpy.pi * 1j * -185.0 )) + ( -0.03845068428341642 + -0.18031880181314772j)*numpy.power((numpy.e), (t * 2 * numpy.pi * 1j * 186 )) + ( -0.03681966918190494 + 0.20029943986942259j)*numpy.power((numpy.e), (t * 2 * numpy.pi * 1j * -186.0 )) + ( -0.04656593808676113 + 0.11015691525591595j)*numpy.power((numpy.e), (t * 2 * numpy.pi * 1j * 187 )) + ( 0.186507321515018 + 0.10959411067588483j)*numpy.power((numpy.e), (t * 2 * numpy.pi * 1j * -187.0 )) + ( -0.0022744145012925884 + -0.03649845301421788j)*numpy.power((numpy.e), (t * 2 * numpy.pi * 1j * 188 )) + ( 0.19192070851617912 + 0.04943724986728906j)*numpy.power((numpy.e), (t * 2 * numpy.pi * 1j * -188.0 )) + ( -0.43425243674356834 + -0.15880107466623752j)*numpy.power((numpy.e), (t * 2 * numpy.pi * 1j * 189 )) + ( -0.07169899363940783 + 0.14387118414175204j)*numpy.power((numpy.e), (t * 2 * numpy.pi * 1j * -189.0 )) + ( -0.21100232581274267 + -0.24853404050068206j)*numpy.power((numpy.e), (t * 2 * numpy.pi * 1j * 190 )) + ( -0.08871660676146212 + 0.02868721808091717j)*numpy.power((numpy.e), (t * 2 * numpy.pi * 1j * -190.0 )) + ( 0.016753715048702423 + -0.08126362723261243j)*numpy.power((numpy.e), (t * 2 * numpy.pi * 1j * 191 )) + ( 0.13154799635561887 + 0.12198844552780996j)*numpy.power((numpy.e), (t * 2 * numpy.pi * 1j * -191.0 )) + ( 0.1115188990233335 + -0.17267925852840782j)*numpy.power((numpy.e), (t * 2 * numpy.pi * 1j * 192 )) + ( 0.12961867117248038 + 0.10626403890610314j)*numpy.power((numpy.e), (t * 2 * numpy.pi * 1j * -192.0 )) + ( -0.10304415322032211 + -0.14667549121286225j)*numpy.power((numpy.e), (t * 2 * numpy.pi * 1j * 193 )) + ( -0.06621810374359456 + 0.08858912505755252j)*numpy.power((numpy.e), (t * 2 * numpy.pi * 1j * -193.0 )) + ( -0.15790488045679826 + -0.14962431283831326j)*numpy.power((numpy.e), (t * 2 * numpy.pi * 1j * 194 )) + ( -0.09804887754591197 + -0.07826891923254578j)*numpy.power((numpy.e), (t * 2 * numpy.pi * 1j * -194.0 )) + ( 0.07224476272394559 + -0.13196908020879386j)*numpy.power((numpy.e), (t * 2 * numpy.pi * 1j * 195 )) + ( -0.008979261811791863 + 0.17119540065389469j)*numpy.power((numpy.e), (t * 2 * numpy.pi * 1j * -195.0 )) + ( 0.11180647568686834 + -0.29281628776906443j)*numpy.power((numpy.e), (t * 2 * numpy.pi * 1j * 196 )) + ( -0.02891570747407115 + 0.2902131090031961j)*numpy.power((numpy.e), (t * 2 * numpy.pi * 1j * -196.0 )) + ( 0.9818907211320652 + -0.08591071317579532j)*numpy.power((numpy.e), (t * 2 * numpy.pi * 1j * 197 )) + ( -0.27215614407592287 + 0.2002695783678001j)*numpy.power((numpy.e), (t * 2 * numpy.pi * 1j * -197.0 )) + ( -0.04940608260940969 + 0.05373785673394977j)*numpy.power((numpy.e), (t * 2 * numpy.pi * 1j * 198 )) + ( 0.08045788440044899 + -0.030020980761695047j)*numpy.power((numpy.e), (t * 2 * numpy.pi * 1j * -198.0 )) + ( 0.026300084284403454 + -0.001279639248079216j)*numpy.power((numpy.e), (t * 2 * numpy.pi * 1j * 199 )) + ( 0.07201180165017668 + 0.19637286221022365j)*numpy.power((numpy.e), (t * 2 * numpy.pi * 1j * -199.0 )) + ( -0.0679275630409114 + -0.25414198612538524j)*numpy.power((numpy.e), (t * 2 * numpy.pi * 1j * 200 ))


fig,ax = plt.subplots()
ax.scatter(a.real,a.imag)


plt.show()

b = 2
